Dataset: CNN_cropfield (GitHub, LinhVu1027/DeepLearning-BasicImageClassification-Numpy-Tensorflow). Classes: lua co de, lua nga, lua tot.

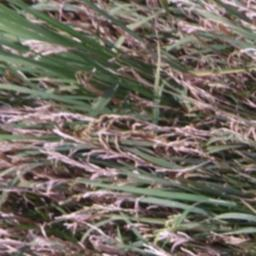
Label: lua co de

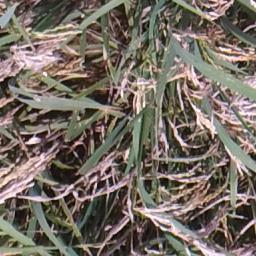
Label: lua co de

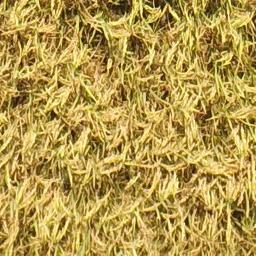
Label: lua tot

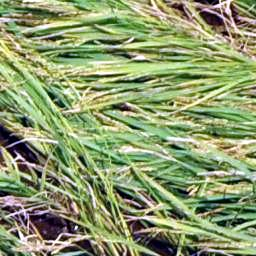
Label: lua nga

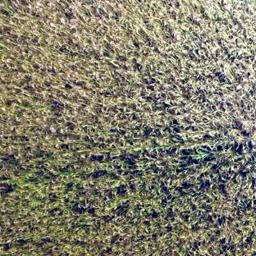
Label: lua tot

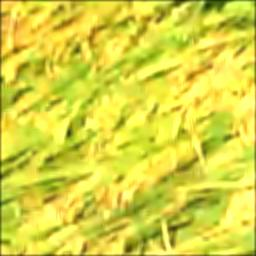
Label: lua nga
